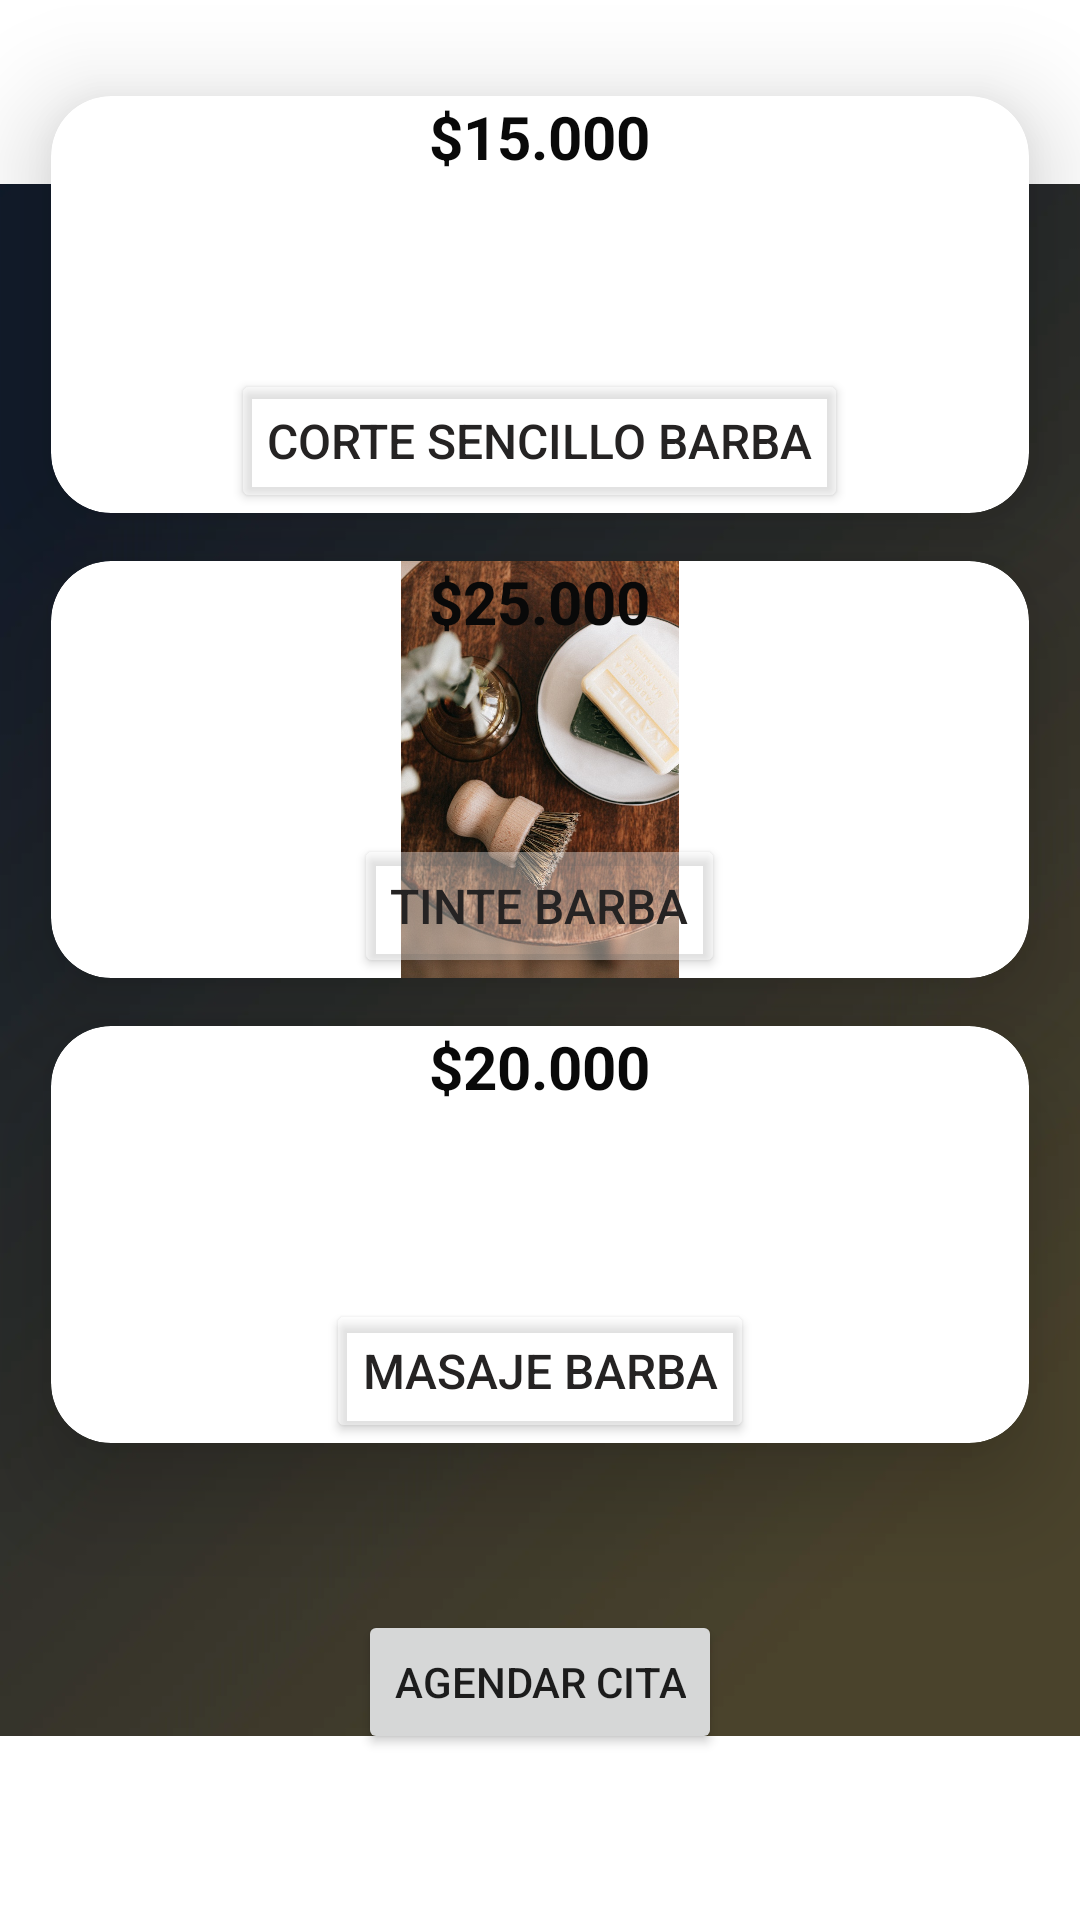

Write the Android layout XML for this screen, with the resource values it uses.
<!-- AndroidManifest.xml: application theme Theme.Ejemplonav -->
<!-- res/layout/fragment_barba.xml -->
<?xml version="1.0" encoding="utf-8"?>
<FrameLayout xmlns:android="http://schemas.android.com/apk/res/android"
    xmlns:tools="http://schemas.android.com/tools"
    android:layout_width="match_parent"
    android:layout_height="match_parent"
    xmlns:app="http://schemas.android.com/apk/res-auto"
    tools:context=".BarbaFragment">

    <androidx.constraintlayout.widget.ConstraintLayout
        android:layout_width="match_parent"
        android:layout_height="match_parent">

        <ImageView
            android:id="@+id/imageView3"
            android:layout_width="wrap_content"
            android:layout_height="wrap_content"
            android:src="@drawable/fondo3"
            app:layout_constraintBottom_toBottomOf="parent"
            app:layout_constraintEnd_toEndOf="parent"
            app:layout_constraintStart_toStartOf="parent"
            app:layout_constraintTop_toTopOf="parent" />
    </androidx.constraintlayout.widget.ConstraintLayout>

    <androidx.constraintlayout.widget.ConstraintLayout
        android:layout_width="match_parent"
        android:layout_height="match_parent">

        <androidx.cardview.widget.CardView
            android:id="@+id/cardView2"
            android:layout_width="326dp"
            android:layout_height="139dp"
            android:layout_marginStart="16dp"
            android:layout_marginTop="32dp"
            android:layout_marginEnd="16dp"
            android:layout_marginBottom="16dp"
            app:cardCornerRadius="20dp"
            app:cardElevation="20dp"
            app:cardMaxElevation="20dp"
            app:layout_constraintBottom_toTopOf="@+id/cardView"
            app:layout_constraintEnd_toEndOf="parent"
            app:layout_constraintHorizontal_bias="0.509"
            app:layout_constraintStart_toStartOf="parent"
            app:layout_constraintTop_toTopOf="parent">

            <ImageView
                android:id="@+id/imageView5"
                android:layout_width="wrap_content"
                android:layout_height="wrap_content"
                android:src="@drawable/barba_barba" />

            <Button
                android:id="@+id/buttonSencillo"
                android:layout_width="wrap_content"
                android:layout_height="wrap_content"
                android:layout_gravity="bottom|center"
                android:backgroundTint="#5EFFFFFF"
                android:hapticFeedbackEnabled="false"
                android:text="Corte sencillo barba"
                android:textColor="#252323"
                android:textSize="16sp" />

            <TextView
                android:id="@+id/precio1"
                android:layout_width="wrap_content"
                android:layout_height="wrap_content"
                android:layout_gravity="center_horizontal"
                android:text="$15.000"
                android:textColor="#090909"
                android:textSize="20sp"
                android:textStyle="bold" />

        </androidx.cardview.widget.CardView>

        <androidx.cardview.widget.CardView
            android:id="@+id/cardView"
            android:layout_width="326dp"
            android:layout_height="139dp"
            android:layout_marginStart="16dp"
            android:layout_marginEnd="16dp"
            android:layout_marginBottom="16dp"
            app:cardCornerRadius="20dp"
            app:cardElevation="20dp"
            app:cardMaxElevation="20dp"
            app:layout_constraintBottom_toTopOf="@+id/cardView3"
            app:layout_constraintEnd_toEndOf="parent"
            app:layout_constraintHorizontal_bias="0.509"
            app:layout_constraintStart_toStartOf="parent"
            app:layout_constraintTop_toBottomOf="@+id/cardView2">

            <ImageView
                android:id="@+id/imageView6"
                android:layout_width="wrap_content"
                android:layout_height="wrap_content"
                android:src="@drawable/brocha_2" />

            <Button
                android:id="@+id/buttonCorteBarba"
                android:layout_width="wrap_content"
                android:layout_height="wrap_content"
                android:layout_gravity="bottom|center"
                android:backgroundTint="#5EFFFFFF"
                android:hapticFeedbackEnabled="false"
                android:text="Tinte barba"
                android:textColor="#252323"
                android:textSize="16sp" />

            <TextView
                android:id="@+id/precio2"
                android:layout_width="wrap_content"
                android:layout_height="wrap_content"
                android:layout_gravity="center_horizontal"
                android:text="$25.000"
                android:textColor="#090909"
                android:textSize="20sp"
                android:textStyle="bold" />
        </androidx.cardview.widget.CardView>

        <androidx.cardview.widget.CardView
            android:id="@+id/cardView3"
            android:layout_width="326dp"
            android:layout_height="139dp"
            android:layout_marginStart="16dp"
            android:layout_marginTop="16dp"
            android:layout_marginEnd="16dp"
            app:cardCornerRadius="20dp"
            app:cardElevation="20dp"
            app:cardMaxElevation="20dp"
            app:layout_constraintEnd_toEndOf="parent"
            app:layout_constraintHorizontal_bias="0.49"
            app:layout_constraintStart_toStartOf="parent"
            app:layout_constraintTop_toBottomOf="@+id/cardView">

            <ImageView
                android:id="@+id/imageView15"
                android:layout_width="wrap_content"
                android:layout_height="wrap_content"
                android:src="@drawable/masaje_barba" />

            <Button
                android:id="@+id/buttonCorteCejas"
                android:layout_width="wrap_content"
                android:layout_height="wrap_content"
                android:layout_gravity="bottom|center"
                android:backgroundTint="#5EFFFFFF"
                android:hapticFeedbackEnabled="false"
                android:text="Masaje barba"
                android:textColor="#252323"
                android:textSize="16sp" />

            <TextView
                android:id="@+id/precio3"
                android:layout_width="wrap_content"
                android:layout_height="wrap_content"
                android:layout_gravity="center_horizontal"
                android:text="$20.000"
                android:textColor="#090909"
                android:textSize="20sp"
                android:textStyle="bold" />
        </androidx.cardview.widget.CardView>

        <Button
            android:id="@+id/buttonCita"
            android:layout_width="wrap_content"
            android:layout_height="wrap_content"
            android:onClick="buttonCita"
            android:text="Agendar cita"
            app:layout_constraintBottom_toBottomOf="parent"
            app:layout_constraintEnd_toEndOf="parent"
            app:layout_constraintStart_toStartOf="parent"
            app:layout_constraintTop_toBottomOf="@+id/cardView3" />

    </androidx.constraintlayout.widget.ConstraintLayout>

</FrameLayout>
<!-- resources referenced by this layout -->
<resources>
  <!-- drawable brocha_2: jpg bitmap (drawable, 127463 bytes) -->
  <!-- drawable fondo3: webp bitmap (drawable, 11798 bytes) -->
  <style name="Theme.Ejemplonav" parent="Theme.MaterialComponents.DayNight.DarkActionBar">
          
          <item name="colorPrimary">@color/purple_500</item>
          <item name="colorPrimaryVariant">@color/purple_700</item>
          <item name="colorOnPrimary">@color/white</item>
          
          <item name="colorSecondary">@color/teal_200</item>
          <item name="colorSecondaryVariant">@color/teal_700</item>
          <item name="colorOnSecondary">@color/black</item>
          
          <item name="android:statusBarColor">?attr/colorPrimaryVariant</item>
          
      </style>
  <!-- not gathered from this repository: default colours our renderer supplied (Android Studio template values) -->
  <color name="purple_500">#FF6200EE</color>
  <color name="purple_700">#FF3700B3</color>
  <color name="teal_200">#FF03DAC5</color>
  <color name="teal_700">#FF018786</color>
  <color name="black">#FF000000</color>
  <color name="white">#FFFFFFFF</color>
</resources>
